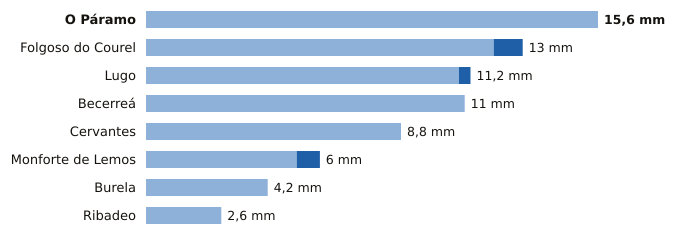

The data file committed next to this chart (first rows):
estacion, provincia, indicativo, mm_6_dias_anteriores, mm_hoy, mm_7_dias, horas_de_hoy
O Páramo, Lugo, 1521I, 15.6, 0.0, 15.6, 13
Folgoso do Courel, Lugo, 1658, 12.0, 1.0, 13.0, 12
Lugo, Lugo, 1518A, 10.8, 0.4, 11.2, 12
Becerreá, Lugo, 1521X, 11.0, 0.0, 11.0, 11
Cervantes, Lugo, 1297E, 8.8, 0.0, 8.8, 13
Monforte de Lemos, Lugo, 1679A, 5.2, 0.8, 6.0, 14
Burela, Lugo, 1347T, 4.2, 0.0, 4.2, 11
Ribadeo, Lugo, 1342X, 2.6, 0.0, 2.6, 10
